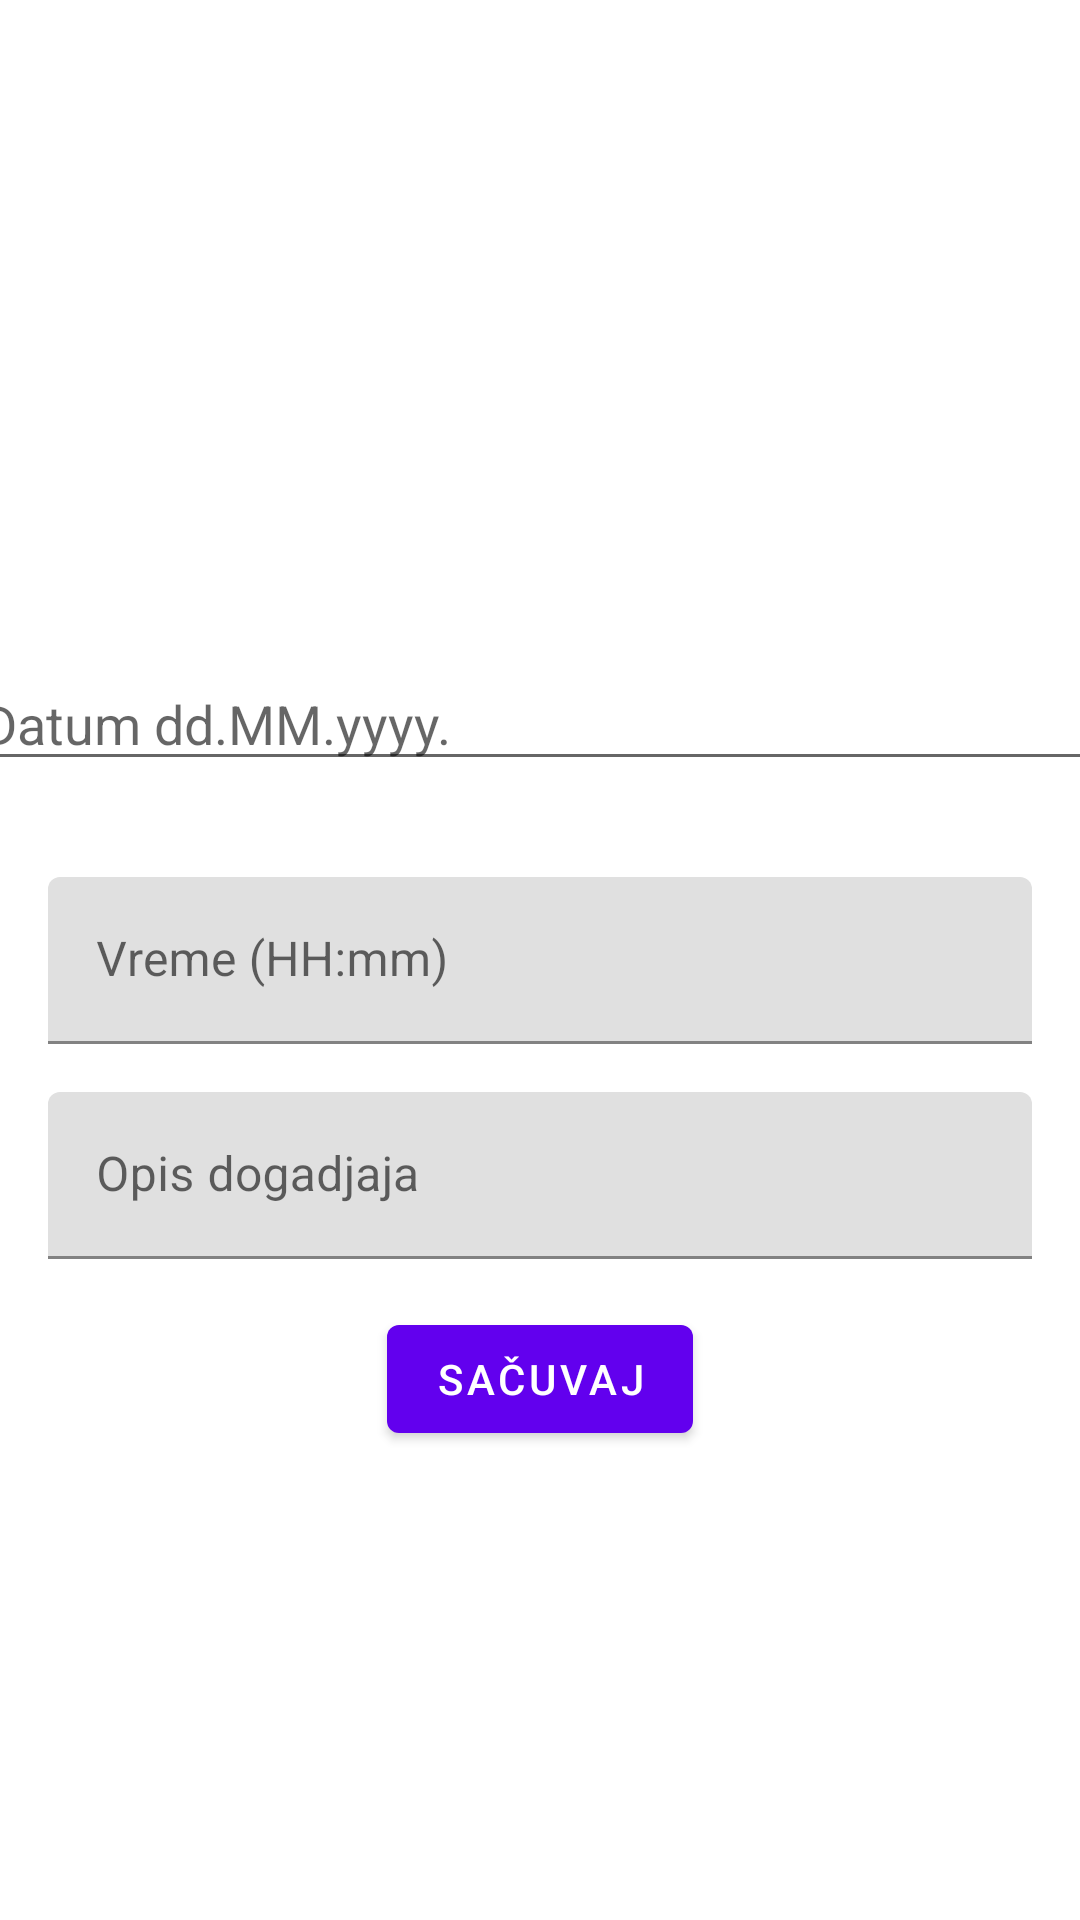

This screen was rendered from an Android layout file. Write that file and the resources it references.
<!-- AndroidManifest.xml: application theme Theme.18478 -->
<!-- res/layout/fragment_add_event.xml -->
<layout xmlns:android="http://schemas.android.com/apk/res/android"
    xmlns:app="http://schemas.android.com/apk/res-auto">

    <LinearLayout
        android:layout_width="match_parent"
        android:layout_height="match_parent"
        android:gravity="center"
        android:layout_marginTop="150dp"
        android:orientation="vertical">


        

        <Spinner
            android:id="@+id/spinner2"
            android:layout_width="380dp"
            android:layout_height="47dp"
            android:background="@color/white" />

        <com.google.android.material.textfield.TextInputLayout
            android:layout_width="match_parent"
            android:layout_height="wrap_content"
            android:layout_marginStart="16dp"
            android:layout_marginTop="16dp"
            android:layout_marginEnd="16dp"
            android:hint="Event Type" />


        <EditText
            android:id="@+id/dateEditText"
            android:layout_width="380dp"
            android:layout_height="wrap_content"
            android:ems="10"
            android:hint="Datum dd.MM.yyyy."
            android:inputType="date" />

        <com.google.android.material.textfield.TextInputLayout
            android:layout_width="match_parent"
            android:layout_height="wrap_content"
            android:layout_marginStart="16dp"
            android:layout_marginTop="16dp"
            android:layout_marginEnd="16dp"
            android:hint="Datum (dd.MM.yyyy.)" />

        
        <com.google.android.material.textfield.TextInputLayout
            android:layout_width="match_parent"
            android:layout_height="wrap_content"
            android:layout_marginStart="16dp"
            android:layout_marginTop="16dp"
            android:layout_marginEnd="16dp"
            android:hint="Vreme (HH:mm)">

            <com.google.android.material.textfield.TextInputEditText
                android:id="@+id/timeEditText"
                android:layout_width="match_parent"
                android:layout_height="wrap_content" />

        </com.google.android.material.textfield.TextInputLayout>

        
        <com.google.android.material.textfield.TextInputLayout
            android:layout_width="match_parent"
            android:layout_height="wrap_content"
            android:layout_marginStart="16dp"
            android:layout_marginTop="16dp"
            android:layout_marginEnd="16dp"
           >

            <com.google.android.material.textfield.TextInputEditText
                android:id="@+id/descriptionEditText"
                android:layout_width="match_parent"
                android:layout_height="wrap_content"
                android:hint="Opis dogadjaja" />

        </com.google.android.material.textfield.TextInputLayout>

        
        <Button
            android:id="@+id/saveButton"
            android:layout_width="wrap_content"
            android:layout_height="wrap_content"
            android:layout_gravity="center_horizontal"
            android:layout_marginTop="16dp"
            android:text="Sačuvaj" />

    </LinearLayout>
</layout>
<!-- resources referenced by this layout -->
<resources>
  <style name="Theme.18478" parent="Theme.MaterialComponents.DayNight.DarkActionBar">
          
          <item name="colorPrimary">@color/purple_500</item>
          <item name="colorPrimaryVariant">@color/purple_700</item>
          <item name="colorOnPrimary">@color/white</item>
          
          <item name="colorSecondary">@color/teal_200</item>
          <item name="colorSecondaryVariant">@color/teal_700</item>
          <item name="colorOnSecondary">@color/black</item>
          
          <item name="android:statusBarColor">?attr/colorPrimaryVariant</item>
          
      </style>
  <!-- not gathered from this repository: default colours our renderer supplied (Android Studio template values) -->
  <color name="purple_500">#FF6200EE</color>
  <color name="purple_700">#FF3700B3</color>
  <color name="teal_200">#FF03DAC5</color>
  <color name="teal_700">#FF018786</color>
  <color name="black">#FF000000</color>
  <color name="white">#FFFFFFFF</color>
</resources>
